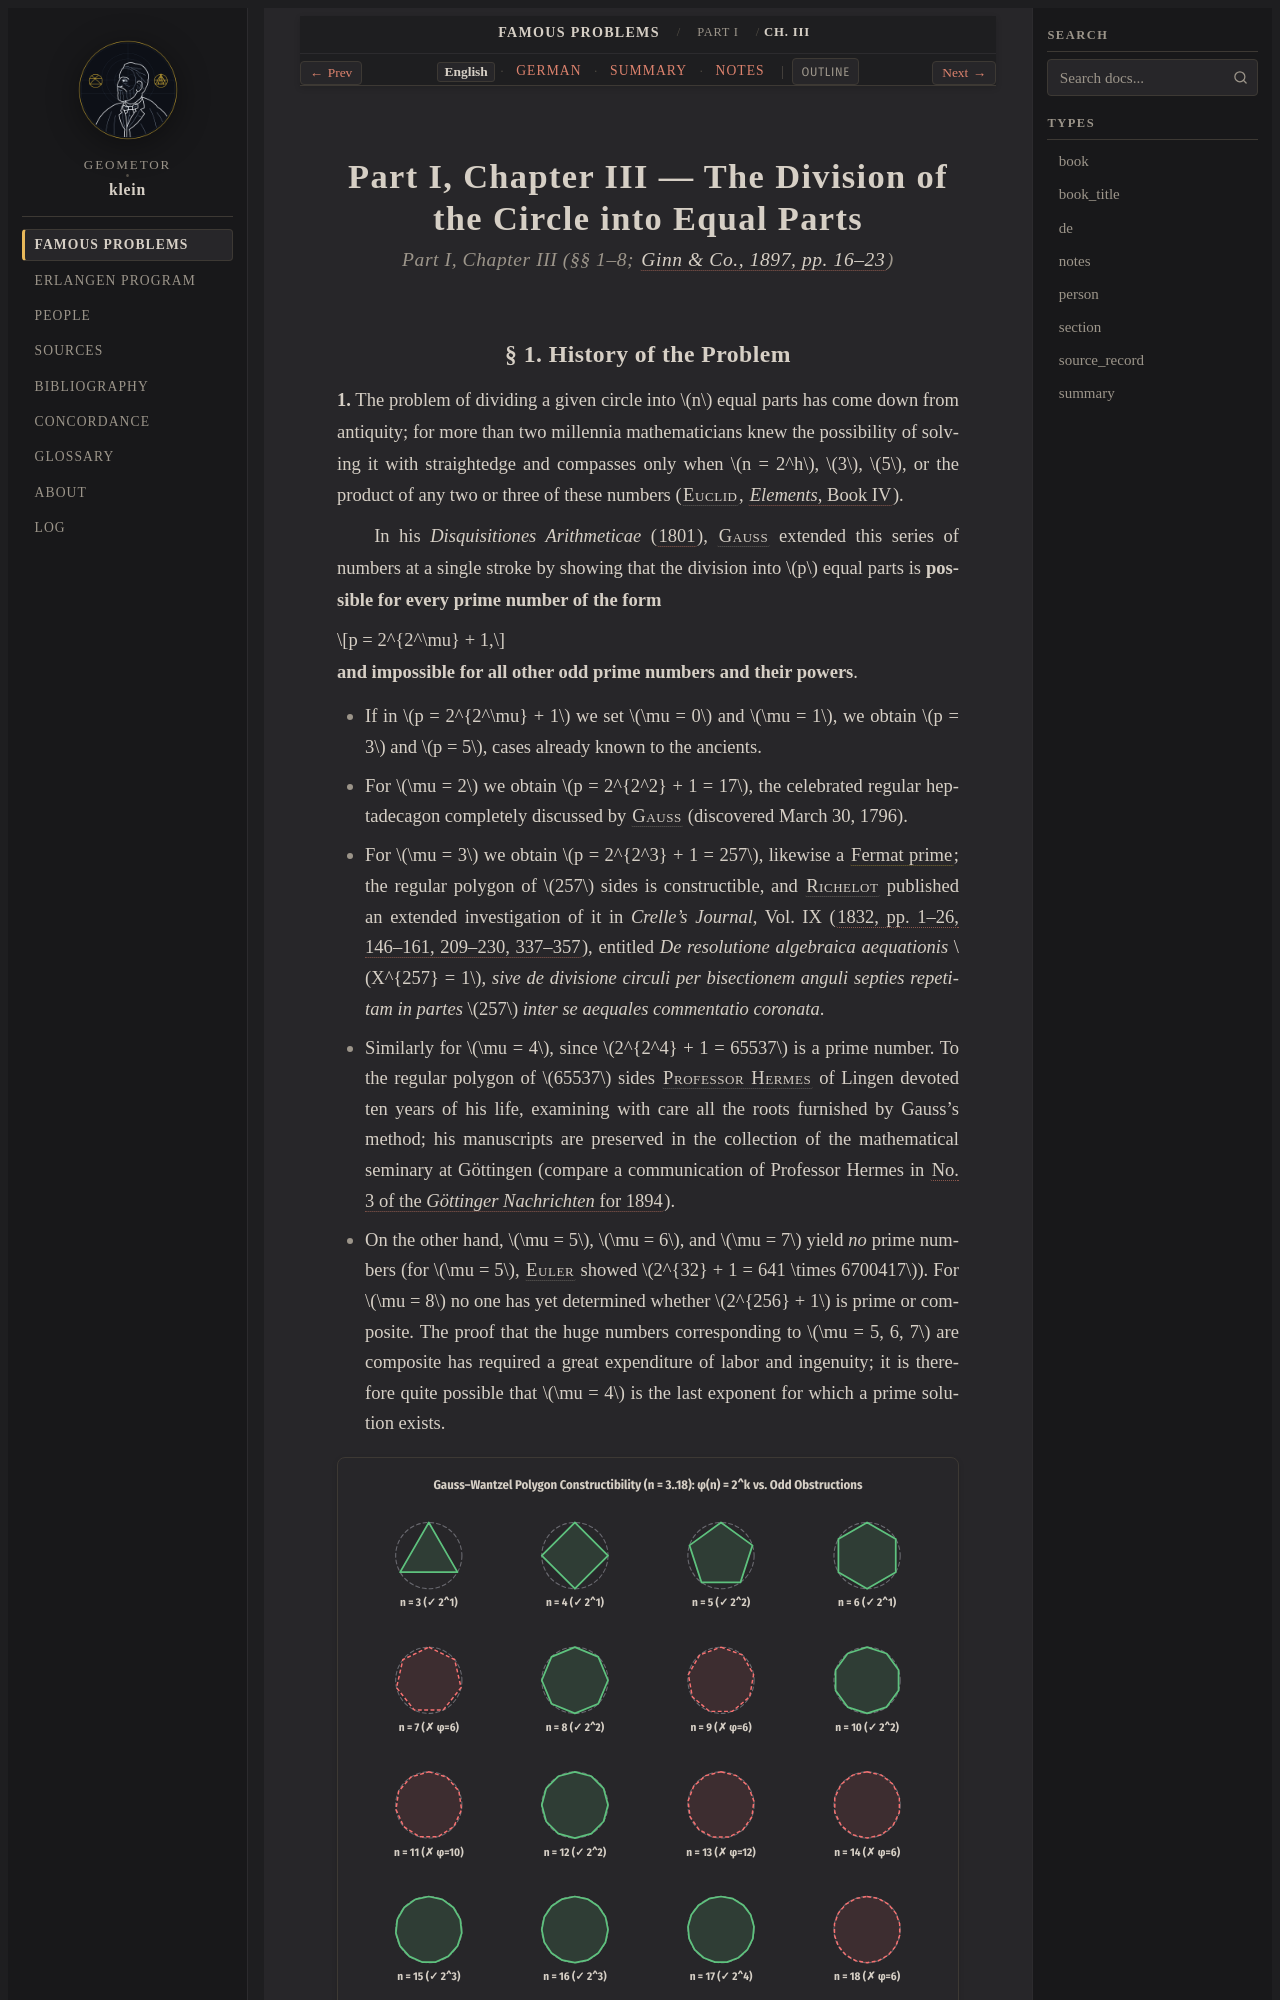

repository: geometor/klein · page: famous_problems/part_1/ch_03/index.html · generator: sphinx

:title: Part I, Ch. III: The Division of the Circle into Equal Parts (1897 English)
:layout: book
:canonical_id: Ch. III
:order: 3

.. _fp-part_1-ch_03-en:
.. _fp-part1-ch_03-en:
.. _fp-ch_03-en:
.. _fp-part1-ch3-cyclotomy-en:

Part I, Chapter III — The Division of the Circle into Equal Parts
=================================================================

.. rubric:: Part I, Chapter III (§§ 1–8; :cite:`Ginn & Co., 1897, pp. 16–23 <klein:1897>`)

§ 1. History of the Problem
---------------------------

**1.** The problem of dividing a given circle into :math:`n` equal parts has come down from antiquity; for more than two millennia mathematicians knew the possibility of solving it with straightedge and compasses only when :math:`n = 2^h`, :math:`3`, :math:`5`, or the product of any two or three of these numbers (:person:`Euclid <euclid>`, :cite:`*Elements*, Book IV <euclid:elements>`).

In his *Disquisitiones Arithmeticae* (:cite:`1801 <gauss:1801>`), :person:`Gauss <gauss>` extended this series of numbers at a single stroke by showing that the division into :math:`p` equal parts is **possible for every prime number of the form**

.. math::

   p = 2^{2^\mu} + 1,

**and impossible for all other odd prime numbers and their powers**.

* If in :math:`p = 2^{2^\mu} + 1` we set :math:`\mu = 0` and :math:`\mu = 1`, we obtain :math:`p = 3` and :math:`p = 5`, cases already known to the ancients.
* For :math:`\mu = 2` we obtain :math:`p = 2^{2^2} + 1 = 17`, the celebrated regular heptadecagon completely discussed by :person:`Gauss <gauss>` (discovered March 30, 1796).
* For :math:`\mu = 3` we obtain :math:`p = 2^{2^3} + 1 = 257`, likewise a :term:`Fermat prime <fermat-prime>`; the regular polygon of :math:`257` sides is constructible, and :person:`Richelot <richelot>` published an extended investigation of it in *Crelle's Journal*, Vol. IX (:cite:`1832, pp. 1–26, 146–161, 209–230, 337–357 <richelot:1832>`), entitled *De resolutione algebraica aequationis* :math:`X^{257} = 1`, *sive de divisione circuli per bisectionem anguli septies repetitam in partes* :math:`257` *inter se aequales commentatio coronata*.
* Similarly for :math:`\mu = 4`, since :math:`2^{2^4} + 1 = 65537` is a prime number. To the regular polygon of :math:`65537` sides :person:`Professor Hermes <hermes>` of Lingen devoted ten years of his life, examining with care all the roots furnished by Gauss's method; his manuscripts are preserved in the collection of the mathematical seminary at Göttingen (compare a communication of Professor Hermes in :cite:`No. 3 of the *Göttinger Nachrichten* for 1894 <hermes:1894>`).
* On the other hand, :math:`\mu = 5`, :math:`\mu = 6`, and :math:`\mu = 7` yield *no* prime numbers (for :math:`\mu = 5`, :person:`Euler <euler>` showed :math:`2^{32} + 1 = 641 \times 6700417`). For :math:`\mu = 8` no one has yet determined whether :math:`2^{256} + 1` is prime or composite. The proof that the huge numbers corresponding to :math:`\mu = 5, 6, 7` are composite has required a great expenditure of labor and ingenuity; it is therefore quite possible that :math:`\mu = 4` is the last exponent for which a prime solution exists.

.. picture:: /_static/figures/fig_constructibility_polygons.svg
   :alt: Gauss-Wantzel Polygon Constructibility (n = 3..18): Euler totient powers of 2 vs odd prime obstructions
   :caption: Gauss–Wantzel Polygon Constructibility (n = 3..18): Constructible regular polygons (green, totient phi(n) = 2^k) contrasted with non-constructible polygons n = 7, 9, 11, 13, 14, 18 (red dashed).
